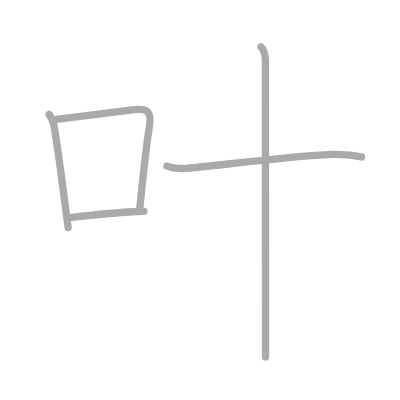
t = 0.00 s
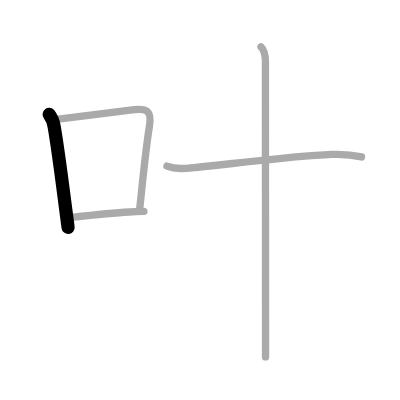
t = 1.00 s
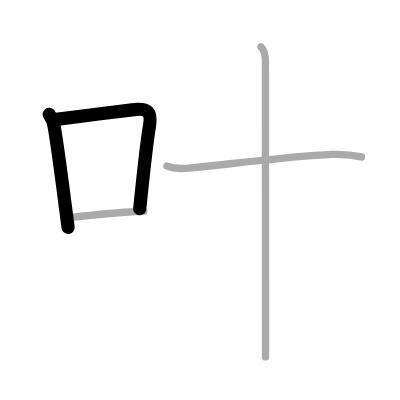
t = 2.00 s
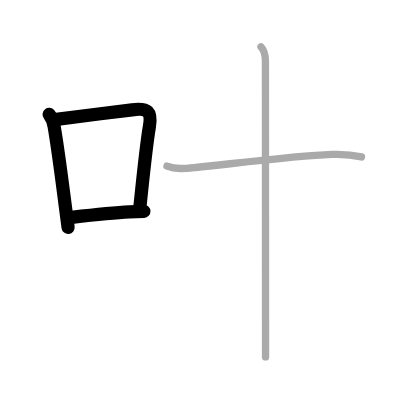
t = 3.00 s
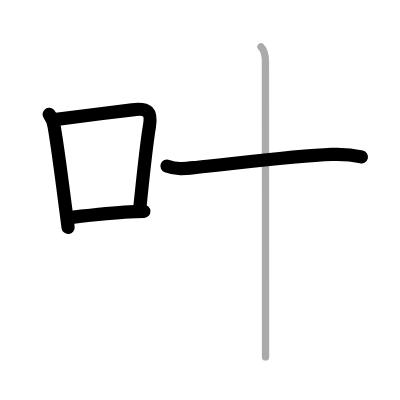
t = 4.00 s
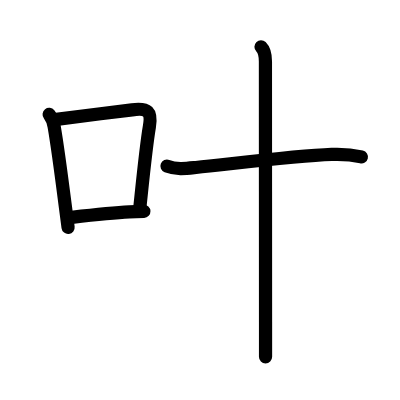
t = 5.00 s

The animated SVG that drew these frames (rendered in a browser with its animation timeline set to each time). Animation: 5 SMIL elements (animate=5); one cycle of 5.00 s.

<?xml version="1.0" standalone="no"?>
<!DOCTYPE svg PUBLIC "-//W3C//DTD SVG 1.1//EN"   "http://www.w3.org/Graphics/SVG/1.1/DTD/svg11.dtd">
<svg width="400px" height="400px"  version="1.1" xmlns="http://www.w3.org/2000/svg">
  <defs>
    <marker id="Triangle" viewBox="0 0 10 10" refX="0" refY="5" markerUnits="strokeWidth" markerWidth="3" style="stroke-opacity:0%;fill:#aaaaaa;" markerHeight="2" orient="auto">
      <path d="M 0 0 L 10 5 L 0 10 z" />
    </marker>
    
    <marker id="Arrow" viewBox="0 0 10 10" refX="5" refY="5" markerUnits="strokeWidth" markerWidth="1.8" style="stroke-opacity:0%;fill:#770000;" markerHeight="2" orient="auto">
      <path d="M 0 4 L 6 4 L 4 1 L 10 5 L 4 9 L 6 6 L 0 6 z" />
        <circle cx="5" cy="5" r="5" />
      </marker>
    
    <marker id="TriangleRed" viewBox="0 0 10 10" refX="0" refY="5" markerUnits="strokeWidth" markerWidth="3" style="stroke-opacity:0%;fill:#CC0000;" markerHeight="2" orient="auto">
      <path d="M 0 0 L 10 5 L 0 10 z" />
    </marker>
    
    <marker id="ArrowRed" viewBox="0 0 10 10" refX="5" refY="5" markerUnits="strokeWidth" markerWidth="1.8" style="stroke-opacity:0%;fill:#CC0000;" markerHeight="2" orient="auto">
      <path d="M 0 4 L 6 4 L 4 1 L 10 5 L 4 9 L 6 6 L 0 6 z" />
        <circle cx="5" cy="5" r="5" />
      </marker>
    
  </defs>
  
  <path style="fill:#ffffff; fill-opacity:100%; fill-rule:evenodd; stroke-width:0;" d="M 0 0 L 400px 0 L 400px 400px L 0 400px L 0 0" />

  <g transform="scale(3.6697247706422 3.6697247706422)">
<path style="fill:none; fill-opacity:0%; fill-rule:evenodd; stroke:#aaaaaa; stroke-opacity:100%; stroke-width: 1.5pt; stroke-linejoin:round; stroke-linecap:round;" d="M13.39 31.17c0.92 1.16 1.11 1.82 1.37 3.33c0.96 5.52 2.08 14.2 3.08 22.02c0.25 1.92 0.49 3.77 0.72 5.49"></path>
<path style="fill:none; fill-opacity:0%; fill-rule:evenodd; stroke:#aaaaaa; stroke-opacity:100%; stroke-width: 1.5pt; stroke-linejoin:round; stroke-linecap:round;" d="M15.37 32.52c8.27-1.04 13.2-1.65 20.63-2.59c4.31-0.54 5.42 0.41 4.7 4.66c-0.9 5.28-1.62 12.7-2.63 22.33"></path>
<path style="fill:none; fill-opacity:0%; fill-rule:evenodd; stroke:#aaaaaa; stroke-opacity:100%; stroke-width: 1.5pt; stroke-linejoin:round; stroke-linecap:round;" d="M19.47 59.24c4.65-0.52 10.89-1.22 15.78-1.48c1.47-0.08 2.81-0.13 3.96-0.17"></path>
<path style="fill:none; fill-opacity:0%; fill-rule:evenodd; stroke:#aaaaaa; stroke-opacity:100%; stroke-width: 1.5pt; stroke-linejoin:round; stroke-linecap:round;" d="M45.5 45.25c2.64 1.01 5.13 0.67 7.88 0.39c10.55-1.08 27.07-3.17 37-3.56c2.71-0.11 5.47 0.06 8.13 0.68"></path>
<path style="fill:none; fill-opacity:0%; fill-rule:evenodd; stroke:#aaaaaa; stroke-opacity:100%; stroke-width: 1.5pt; stroke-linejoin:round; stroke-linecap:round;" d="M71.12 12.75c1.07 1.06 1.21 2.38 1.21 4c0 9.59 0.03 61.62 0.03 71c0 3.88 0 7.14 0 9.5"></path>

<path style="fill:none; fill-opacity:0%; fill-rule:evenodd; stroke:#000000; stroke-opacity:100%; stroke-width: 2.7pt; stroke-linejoin:round; stroke-linecap:round;" d="M13.39 31.17c0.92 1.16 1.11 1.82 1.37 3.33c0.96 5.52 2.08 14.2 3.08 22.02c0.25 1.92 0.49 3.77 0.72 5.49" pathLength="100" stroke-dashoffset="100" stroke-dasharray="100 105"><animate id="dashAnim1" attributeName="stroke-dashoffset" from="100" to="0" dur="1s" calcMode="linear" fill="freeze"/></path>
<path style="fill:none; fill-opacity:0%; fill-rule:evenodd; stroke:#000000; stroke-opacity:100%; stroke-width: 2.7pt; stroke-linejoin:round; stroke-linecap:round;" d="M15.37 32.52c8.27-1.04 13.2-1.65 20.63-2.59c4.31-0.54 5.42 0.41 4.7 4.66c-0.9 5.28-1.62 12.7-2.63 22.33" pathLength="100" stroke-dashoffset="100" stroke-dasharray="100 105"><animate id="dashAnim2" attributeName="stroke-dashoffset" from="100" to="0" dur="1s" calcMode="linear" begin="dashAnim1.end" fill="freeze"/></path>
<path style="fill:none; fill-opacity:0%; fill-rule:evenodd; stroke:#000000; stroke-opacity:100%; stroke-width: 2.7pt; stroke-linejoin:round; stroke-linecap:round;" d="M19.47 59.24c4.65-0.52 10.89-1.22 15.78-1.48c1.47-0.08 2.81-0.13 3.96-0.17" pathLength="100" stroke-dashoffset="100" stroke-dasharray="100 105"><animate id="dashAnim3" attributeName="stroke-dashoffset" from="100" to="0" dur="1s" calcMode="linear" begin="dashAnim2.end" fill="freeze"/></path>
<path style="fill:none; fill-opacity:0%; fill-rule:evenodd; stroke:#000000; stroke-opacity:100%; stroke-width: 2.7pt; stroke-linejoin:round; stroke-linecap:round;" d="M45.5 45.25c2.64 1.01 5.13 0.67 7.88 0.39c10.55-1.08 27.07-3.17 37-3.56c2.71-0.11 5.47 0.06 8.13 0.68" pathLength="100" stroke-dashoffset="100" stroke-dasharray="100 105"><animate id="dashAnim4" attributeName="stroke-dashoffset" from="100" to="0" dur="1s" calcMode="linear" begin="dashAnim3.end" fill="freeze"/></path>
<path style="fill:none; fill-opacity:0%; fill-rule:evenodd; stroke:#000000; stroke-opacity:100%; stroke-width: 2.7pt; stroke-linejoin:round; stroke-linecap:round;" d="M71.12 12.75c1.07 1.06 1.21 2.38 1.21 4c0 9.59 0.03 61.62 0.03 71c0 3.88 0 7.14 0 9.5" pathLength="100" stroke-dashoffset="100" stroke-dasharray="100 105"><animate id="dashAnim5" attributeName="stroke-dashoffset" from="100" to="0" dur="1s" calcMode="linear" begin="dashAnim4.end" fill="freeze"/></path>

</g>

</svg>  
          
